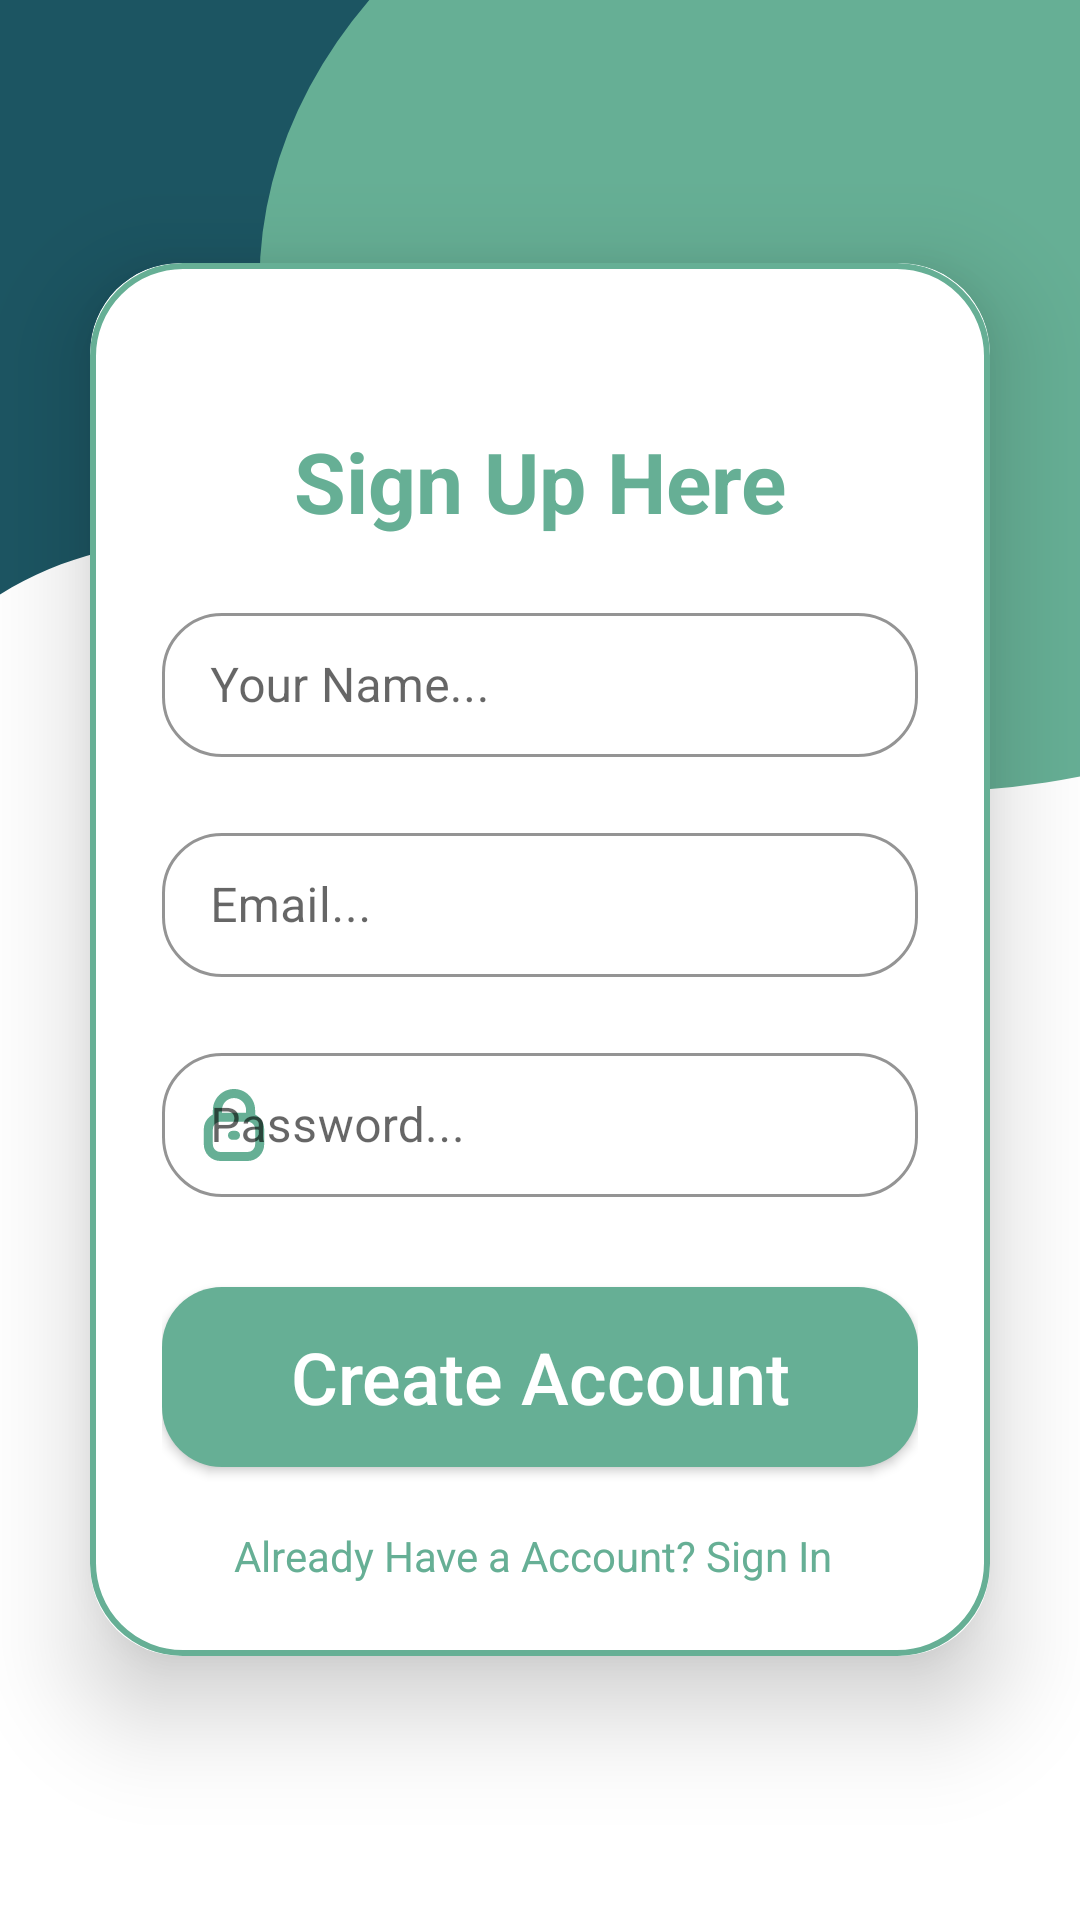

Here is an Android app screen rendered from its layout file. Give the layout XML and the strings, colors and styles it references.
<!-- AndroidManifest.xml: application theme Theme.ThreadIt -->
<!-- res/layout/activity_registration.xml -->
<?xml version="1.0" encoding="utf-8"?>
<RelativeLayout xmlns:android="http://schemas.android.com/apk/res/android"
    xmlns:app="http://schemas.android.com/apk/res-auto"
    xmlns:tools="http://schemas.android.com/tools"
    android:layout_width="match_parent"
    android:layout_height="match_parent"
    tools:context=".activity.RegistrationActivity"
    android:background="@drawable/register_background">

    <androidx.cardview.widget.CardView
        android:layout_width="match_parent"
        android:layout_height="wrap_content"
        android:layout_margin="30dp"
        app:cardCornerRadius="30dp"
        app:cardElevation="20dp"
        android:layout_centerInParent="true">

        <LinearLayout
            android:layout_width="match_parent"
            android:layout_height="wrap_content"
            android:orientation="vertical"
            android:layout_gravity="center_horizontal"
            android:padding="24dp"
            android:background="@drawable/custom_edittext">

            <TextView
                android:id="@+id/teacher"
                android:layout_width="match_parent"
                android:layout_height="wrap_content"
                android:layout_marginTop="30dp"
                android:gravity="center"
                android:text="Sign Up Here"
                android:textColor="@color/polished_pine"
                android:textSize="28sp"
                android:textStyle="bold" />

            <com.google.android.material.textfield.TextInputLayout
                android:layout_width="match_parent"
                android:layout_height="wrap_content"
                style="@style/Widget.MaterialComponents.TextInputLayout.OutlinedBox"
                android:layout_marginTop="20dp"
                app:boxStrokeColor="@color/polished_pine"
                app:boxCornerRadiusBottomStart="20dp"
                app:boxCornerRadiusBottomEnd="20dp"
                app:boxCornerRadiusTopStart="20dp"
                app:boxCornerRadiusTopEnd="20dp"
                app:endIconMode="clear_text"
                app:endIconTint="@color/polished_pine"
                android:hint="Your Name..."
                app:startIconDrawable="@drawable/user_icon_24"
                app:startIconTint="@color/polished_pine">

                <EditText
                    android:id="@+id/register_name"
                    android:layout_width="match_parent"
                    android:layout_height="wrap_content"

                    android:inputType="text"
                    android:minHeight="48dp"
                    android:padding="8dp" />

            </com.google.android.material.textfield.TextInputLayout>

            <com.google.android.material.textfield.TextInputLayout
                android:layout_width="match_parent"
                android:layout_height="wrap_content"
                style="@style/Widget.MaterialComponents.TextInputLayout.OutlinedBox"
                android:layout_marginTop="20dp"
                app:boxStrokeColor="@color/polished_pine"
                app:boxCornerRadiusBottomStart="20dp"
                app:boxCornerRadiusBottomEnd="20dp"
                app:boxCornerRadiusTopStart="20dp"
                app:boxCornerRadiusTopEnd="20dp"
                app:endIconMode="clear_text"
                app:endIconTint="@color/polished_pine"
                android:hint="Email..."
                app:startIconDrawable="@drawable/email_icon_24"
                app:startIconTint="@color/polished_pine">

                <EditText
                    android:id="@+id/register_email"
                    android:layout_width="match_parent"
                    android:layout_height="wrap_content"
                    android:inputType="textEmailAddress"
                    android:minHeight="48dp"
                    android:padding="8dp" />

            </com.google.android.material.textfield.TextInputLayout>

            <com.google.android.material.textfield.TextInputLayout
                android:layout_width="match_parent"
                android:layout_height="wrap_content"
                style="@style/Widget.MaterialComponents.TextInputLayout.OutlinedBox"
                android:layout_marginTop="20dp"
                app:boxStrokeColor="@color/polished_pine"
                app:boxCornerRadiusBottomStart="20dp"
                app:boxCornerRadiusBottomEnd="20dp"
                app:boxCornerRadiusTopStart="20dp"
                app:boxCornerRadiusTopEnd="20dp"
                app:endIconMode="clear_text"
                app:endIconTint="@color/polished_pine"
                android:hint="Password..."
                app:startIconDrawable="@drawable/password_icon_24"
                app:startIconTint="@color/polished_pine">

                <EditText
                    android:id="@+id/register_password"
                    android:layout_width="match_parent"
                    android:layout_height="wrap_content"
                    android:inputType="textPassword"
                    android:minHeight="48dp"
                    android:padding="8dp" />

            </com.google.android.material.textfield.TextInputLayout>


            <Button
                android:id="@+id/register_button"
                android:layout_width="match_parent"
                android:layout_height="60dp"
                android:background="@drawable/rounded_button"
                android:layout_marginTop="30dp"
                android:padding="4dp"
                android:text="Create Account"
                android:textAllCaps="false"
                android:textColor="@android:color/background_light"
                android:textSize="24sp" />

            <TextView
                android:id="@+id/homepage"
                android:layout_width="match_parent"
                android:layout_height="wrap_content"
                android:layout_marginStart="15dp"
                android:layout_marginTop="20dp"
                android:layout_marginEnd="23dp"
                android:text=" Already Have a Account? Sign In"
                android:textAlignment="center"
                android:textColor="@color/polished_pine"/>

        </LinearLayout>

    </androidx.cardview.widget.CardView>

</RelativeLayout>
<!-- resources referenced by this layout -->
<resources>
  <color name="polished_pine">#66AF95</color>
  <!-- drawable custom_edittext (drawable) -->
  <?xml version="1.0" encoding="utf-8"?>
  <shape xmlns:android="http://schemas.android.com/apk/res/android"
      android:shape="rectangle">
      <stroke
          android:width="2dp"
          android:color="@color/polished_pine"/>
      <corners
          android:radius="30dp"/>
  </shape>
  <!-- drawable password_icon_24 (drawable) -->
  <vector android:height="24dp" android:viewportHeight="508.78"
      android:viewportWidth="508.78" android:width="24dp" xmlns:android="http://schemas.android.com/apk/res/android">
      <path android:fillColor="#FF000000" android:pathData="M403.72,180.4v-31.06C403.72,66.86 336.86,0 254.39,0S105.06,66.86 105.06,149.33v31.06c-39.24,20.02 -63.95,60.33 -64,104.38v106.67c0.07,64.77 52.56,117.26 117.33,117.33h192c64.77,-0.07 117.26,-52.56 117.33,-117.33V284.78C467.67,240.73 442.96,200.42 403.72,180.4zM254.39,64c47.13,0 85.33,38.21 85.33,85.33v18.11H169.06v-18.11C169.06,102.21 207.26,64 254.39,64zM403.72,391.45c0,29.45 -23.88,53.33 -53.33,53.33h-192c-29.45,0 -53.33,-23.88 -53.33,-53.33V284.78c0,-29.45 23.88,-53.33 53.33,-53.33h192c29.45,0 53.33,23.88 53.33,53.33V391.45z"/>
      <path android:fillColor="#FF000000" android:pathData="M243.72,295.45h21.33c17.67,0 32,14.33 32,32l0,0c0,17.67 -14.33,32 -32,32h-21.33c-17.67,0 -32,-14.33 -32,-32l0,0C211.72,309.77 226.05,295.45 243.72,295.45z"/>
  </vector>
  <!-- drawable register_background (drawable) -->
  <vector xmlns:android="http://schemas.android.com/apk/res/android"
      xmlns:aapt="http://schemas.android.com/aapt"
      android:width="1440dp"
      android:height="3120dp"
      android:viewportWidth="1440"
      android:viewportHeight="3120">
    <group>
      <clip-path
          android:pathData="M0,0h1440v3120h-1440z"/>
      <path
          android:pathData="M0,0h1440v3120h-1440z"
          android:fillColor="#ffffff"/>
      <path
          android:pathData="M25,-283H1590.8C1590.8,-283 1913.3,395 1556.5,973C1199.8,1551 486.2,583.5 -9.3,973C-504.8,1362.5 25,-283 25,-283Z">
        <aapt:attr name="android:fillColor">
          <gradient 
              android:startX="-56.5"
              android:startY="-151.5"
              android:endX="1622.5"
              android:endY="1122"
              android:type="linear">
            <item android:offset="0" android:color="#FF1C5562"/>
            <item android:offset="1" android:color="#FF1C5562"/>
          </gradient>
        </aapt:attr>
      </path>
      <path
          android:pathData="M346,458.5a877.5,828.5 0,1 0,1755 0a877.5,828.5 0,1 0,-1755 0z"
          android:fillColor="#66AF95"/>
    </group>
  </vector>
  <!-- drawable rounded_button (drawable) -->
  <?xml version="1.0" encoding="utf-8"?>
  <shape xmlns:android="http://schemas.android.com/apk/res/android">
      <corners android:radius="20dp" />
      <solid android:color="@color/polished_pine" /> 
  </shape>
  <style name="Theme.ThreadIt" parent="Theme.MaterialComponents.DayNight.DarkActionBar">
          
          <item name="colorPrimary">@color/polished_pine</item>
          <item name="colorPrimaryVariant">@color/polished_pine</item>
          <item name="colorOnPrimary">@color/white</item>
          
          <item name="colorSecondary">@color/polished_pine</item>
          <item name="colorSecondaryVariant">@color/teal_700</item>
          <item name="colorOnSecondary">@color/white</item>
          
          <item name="android:statusBarColor">?attr/colorPrimaryVariant</item>
          
      </style>
  <color name="white">#FFFFFFFF</color>
  <color name="teal_700">#FF018786</color>
</resources>
